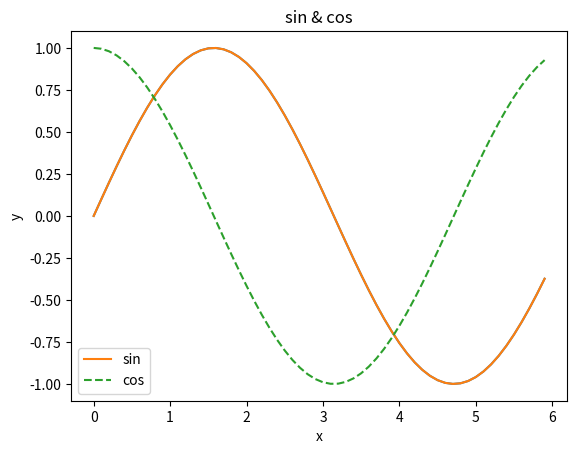

This chart was generated by the following Python code:
# coding: utf-8
import numpy as np
import matplotlib.pyplot as plt

x = np.arange(0, 6, 0.1)
y = np.sin(x)


plt.plot(x, y)
plt.show()


# ---
import numpy as np
import matplotlib.pyplot as plt

x = np.arange(0, 6, 0.1)
y1 = np.sin(x)
y2 = np.cos(x)

plt.plot(x, y1, label="sin")
plt.plot(x, y2, linestyle = "--", label="cos")
plt.xlabel("x")
plt.ylabel("y")
plt.title('sin & cos')
plt.legend()
plt.show()